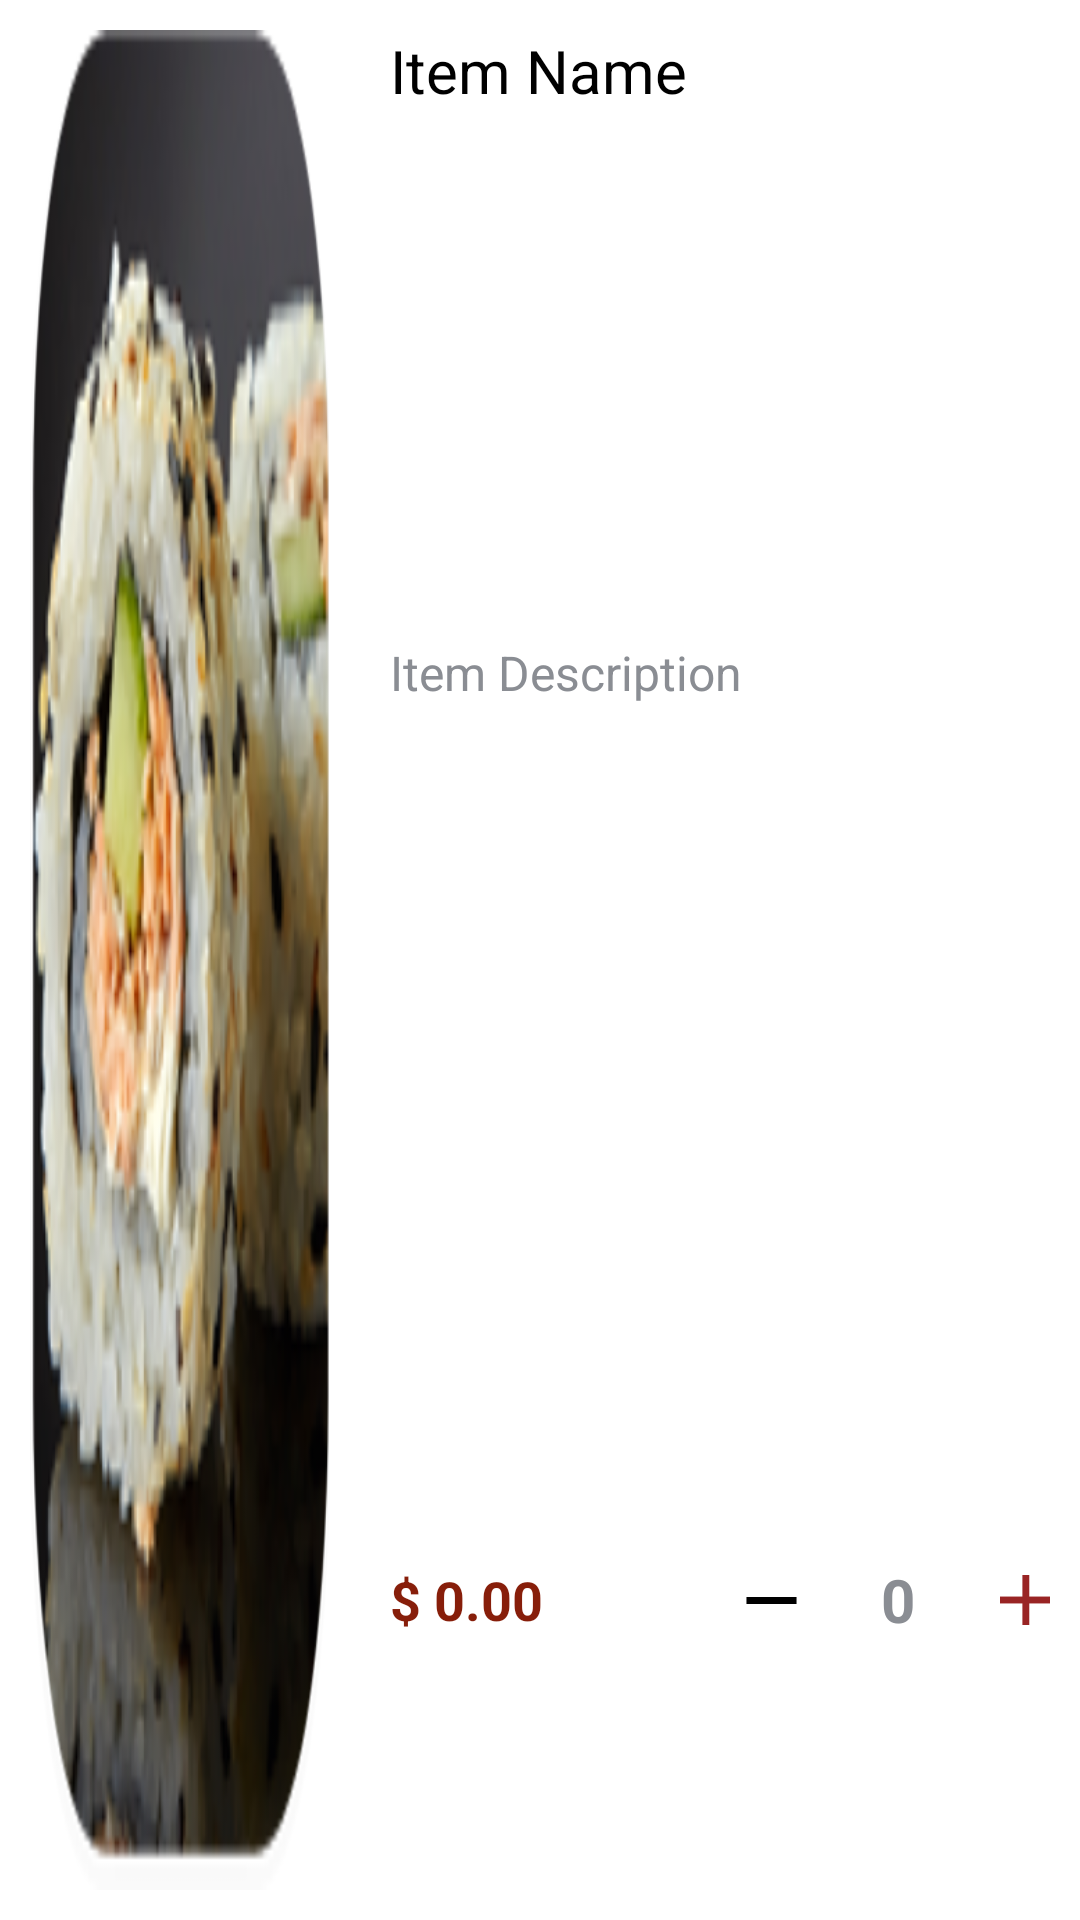

This screen was rendered from an Android layout file. Write that file and the resources it references.
<!-- AndroidManifest.xml: application theme myAppTheme -->
<!-- res/layout/custom_spinner_restaurant_menu.xml -->
<?xml version="1.0" encoding="utf-8"?>
<LinearLayout xmlns:android="http://schemas.android.com/apk/res/android"
    android:layout_width="match_parent"
    android:layout_marginTop="20dp"
    android:layout_height="200dp"
    android:orientation="horizontal"
    android:background="@color/colorAppWhite">

    <ImageView
        android:id="@+id/itemImage"
        android:layout_width="match_parent"
        android:layout_height="match_parent"
        android:layout_weight="2"
        android:layout_margin="10dp"
        android:scaleType="fitXY"
        android:background="@drawable/rounded_img_background"
        android:src="@drawable/menu_image" />

<LinearLayout
    android:layout_width="match_parent"
    android:layout_height="match_parent"
    android:layout_weight="1"
    android:orientation="vertical"
    >
<LinearLayout
    android:layout_width="match_parent"
    android:layout_height="match_parent"
    android:orientation="vertical"
    android:layout_weight="1"
    android:padding="10dp"
    >

    <TextView
        android:id="@+id/itemName"
        android:layout_width="match_parent"
        android:layout_height="match_parent"
        android:layout_weight="1"
        android:text="Item Name"
        android:textColor="@color/colorAppBlack"
        android:textSize="20sp" />

    <TextView
        android:id="@+id/itemDescription"
        android:layout_width="match_parent"
        android:layout_height="match_parent"
        android:layout_weight="1"
        android:text="Item Description"
        android:textColor="@color/colorPrimary"
        android:textSize="16sp" />
</LinearLayout>

<LinearLayout
    android:layout_width="match_parent"
    android:layout_height="match_parent"
    android:orientation="horizontal"
    android:layout_weight="2"
    android:padding="10dp"
    >

    <TextView
        android:id="@+id/itemPrice"
        android:layout_width="match_parent"
        android:layout_height="match_parent"
        android:layout_weight="2"
        android:gravity="center_vertical"
        android:text="$ 0.00"
        android:textColor="@color/colorAppRed"
        android:textSize="18sp"
        android:textStyle="bold" />

    <ImageView
        android:layout_width="match_parent"
        android:layout_height="match_parent"
        android:layout_weight="4"
        android:scaleType="centerInside"
        android:src="@drawable/minus"
        />

    <TextView
        android:id="@+id/itemQuantity"
        android:layout_width="match_parent"
        android:layout_height="match_parent"
        android:layout_weight="3"
        android:gravity="center"
        android:text="0"
        android:textColor="@color/colorPrimary"
        android:textSize="20sp"
        android:textStyle="bold" />
    <ImageView
        android:layout_width="match_parent"
        android:layout_height="match_parent"
        android:layout_weight="4"
        android:src="@drawable/plus"
        />

</LinearLayout>

</LinearLayout>


</LinearLayout>
<!-- resources referenced by this layout -->
<resources>
  <color name="colorAppBlack">#000000</color>
  <color name="colorAppRed">#871E0A</color>
  <color name="colorAppWhite">#ffffff</color>
  <color name="colorPrimary">#8A8D93</color>
  <!-- drawable menu_image: png bitmap (drawable, 86316 bytes) -->
  <!-- drawable minus: png bitmap (drawable, 111 bytes) -->
  <!-- drawable plus: png bitmap (drawable, 295 bytes) -->
  <!-- drawable rounded_img_background (drawable) -->
  <selector xmlns:android="http://schemas.android.com/apk/res/android">
      <item>
          <shape android:shape="rectangle">
  
              <corners android:radius="60dp" />
  
          </shape>
      </item>
  </selector>
  <style name="myAppTheme" parent="Theme.AppCompat.Light.NoActionBar">
          
          <item name="android:windowDisablePreview">true</item>
          <item name="colorPrimary">@color/colorPrimary</item>
          <item name="colorPrimaryDark">#8A8D93</item>
          <item name="colorAccent">@color/colorAccent</item>
  
      </style>
  <color name="colorAccent">#d81b60</color>
</resources>
